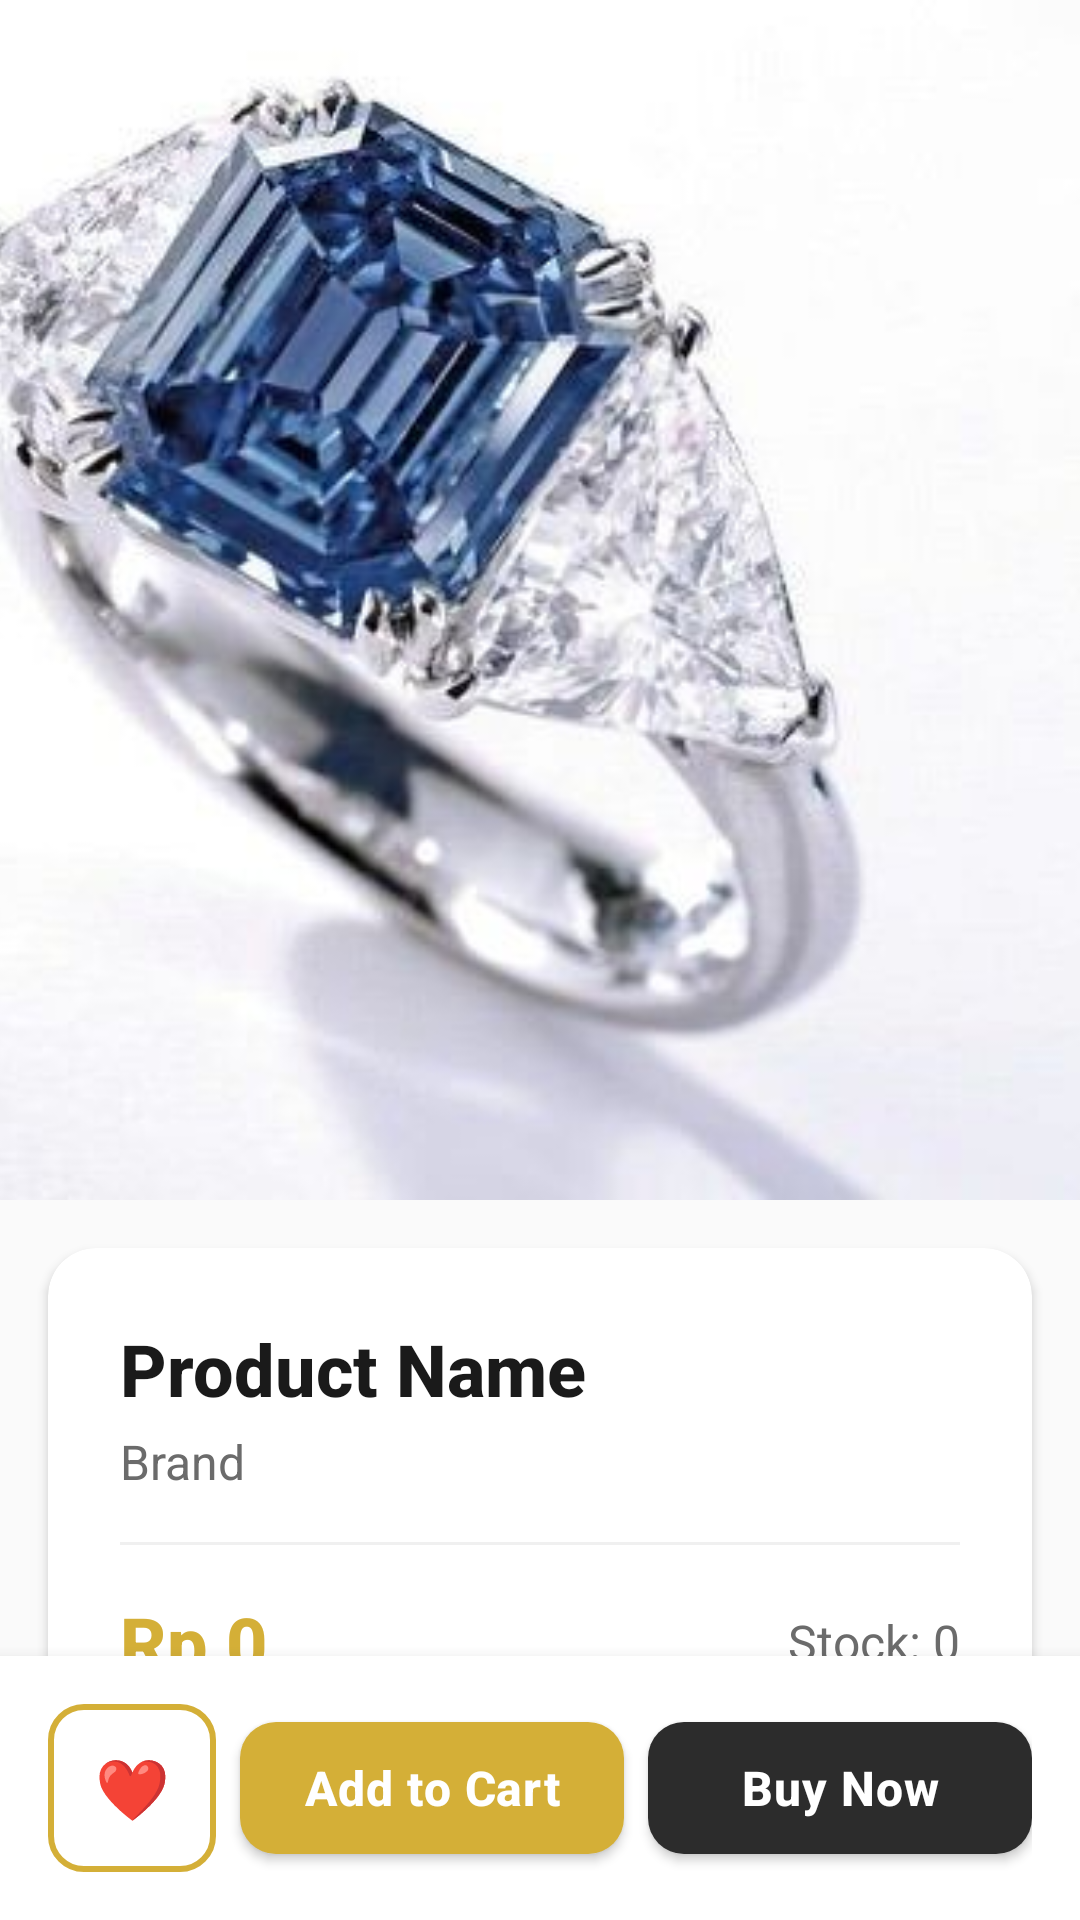

Produce the Android XML layout that renders to this screen, including the resource entries it uses.
<!-- AndroidManifest.xml: application theme Theme.PlutoAccessories -->
<!-- res/layout/activity_detail_product.xml -->
<?xml version="1.0" encoding="utf-8"?>
<androidx.coordinatorlayout.widget.CoordinatorLayout xmlns:android="http://schemas.android.com/apk/res/android"
    xmlns:app="http://schemas.android.com/apk/res-auto"
    android:layout_width="match_parent"
    android:layout_height="match_parent"
    android:background="@color/pluto_background">

    <com.google.android.material.appbar.AppBarLayout
        android:id="@+id/appBarLayout"
        android:layout_width="match_parent"
        android:layout_height="400dp"
        android:background="@android:color/transparent"
        android:theme="@style/ThemeOverlay.AppCompat.Dark.ActionBar">

        <com.google.android.material.appbar.CollapsingToolbarLayout
            android:id="@+id/collapsingToolbar"
            android:layout_width="match_parent"
            android:layout_height="match_parent"
            app:contentScrim="@color/white"
            app:layout_scrollFlags="scroll|exitUntilCollapsed"
            app:statusBarScrim="@color/white">

            <ImageView
                android:id="@+id/imgDetail"
                android:layout_width="match_parent"
                android:layout_height="match_parent"
                android:scaleType="centerCrop"
                android:src="@drawable/sample_product"
                app:layout_collapseMode="parallax" />

        </com.google.android.material.appbar.CollapsingToolbarLayout>

    </com.google.android.material.appbar.AppBarLayout>

    <androidx.core.widget.NestedScrollView
        android:layout_width="match_parent"
        android:layout_height="match_parent"
        app:layout_behavior="@string/appbar_scrolling_view_behavior">

        <LinearLayout
            android:layout_width="match_parent"
            android:layout_height="wrap_content"
            android:orientation="vertical">

            <com.google.android.material.card.MaterialCardView
                android:layout_width="match_parent"
                android:layout_height="wrap_content"
                android:layout_margin="@dimen/spacing_medium"
                app:cardBackgroundColor="@color/white"
                app:cardCornerRadius="@dimen/corner_large"
                app:cardElevation="@dimen/elevation_small"
                app:strokeWidth="0dp">

                <LinearLayout
                    android:layout_width="match_parent"
                    android:layout_height="wrap_content"
                    android:orientation="vertical"
                    android:padding="@dimen/spacing_large">

                    <TextView
                        android:id="@+id/tvNamaDetail"
                        android:layout_width="match_parent"
                        android:layout_height="wrap_content"
                        android:text="Product Name"
                        android:textStyle="bold"
                        android:textSize="@dimen/text_xxl"
                        android:textColor="@color/pluto_text_primary"
                        android:fontFamily="sans-serif-medium"/>

                    <TextView
                        android:id="@+id/tvBrandDetail"
                        android:layout_width="wrap_content"
                        android:layout_height="wrap_content"
                        android:text="Brand"
                        android:textSize="@dimen/text_medium"
                        android:textColor="@color/pluto_text_secondary"
                        android:layout_marginTop="@dimen/spacing_xs"/>

                    <View
                        android:layout_width="match_parent"
                        android:layout_height="1dp"
                        android:layout_marginTop="@dimen/spacing_medium"
                        android:layout_marginBottom="@dimen/spacing_medium"
                        android:background="#F0F0F0" />

                    <LinearLayout
                        android:layout_width="match_parent"
                        android:layout_height="wrap_content"
                        android:orientation="horizontal"
                        android:gravity="center_vertical">

                        <TextView
                            android:id="@+id/tvPriceDetail"
                            android:layout_width="0dp"
                            android:layout_height="wrap_content"
                            android:layout_weight="1"
                            android:text="Rp 0"
                            android:textStyle="bold"
                            android:textColor="@color/pluto_gold"
                            android:textSize="@dimen/text_xxl"
                            android:fontFamily="sans-serif-medium"/>

                        <TextView
                            android:id="@+id/tvStockDetail"
                            android:layout_width="wrap_content"
                            android:layout_height="wrap_content"
                            android:text="Stock: 0"
                            android:textSize="@dimen/text_medium"
                            android:textColor="@color/pluto_text_secondary"/>

                    </LinearLayout>

                    <View
                        android:layout_width="match_parent"
                        android:layout_height="1dp"
                        android:layout_marginTop="@dimen/spacing_medium"
                        android:layout_marginBottom="@dimen/spacing_medium"
                        android:background="#F0F0F0" />

                    <TextView
                        android:layout_width="match_parent"
                        android:layout_height="wrap_content"
                        android:text="Material"
                        android:textSize="@dimen/text_small"
                        android:textStyle="bold"
                        android:textColor="@color/pluto_text_primary"
                        android:fontFamily="sans-serif-medium"/>

                    <TextView
                        android:id="@+id/tvMaterialDetail"
                        android:layout_width="match_parent"
                        android:layout_height="wrap_content"
                        android:text="Material"
                        android:textSize="@dimen/text_medium"
                        android:textColor="@color/pluto_text_secondary"
                        android:layout_marginTop="@dimen/spacing_xs"/>

                    <TextView
                        android:layout_width="match_parent"
                        android:layout_height="wrap_content"
                        android:text="Description"
                        android:textSize="@dimen/text_small"
                        android:textStyle="bold"
                        android:textColor="@color/pluto_text_primary"
                        android:fontFamily="sans-serif-medium"
                        android:layout_marginTop="@dimen/spacing_medium"/>

                    <TextView
                        android:id="@+id/tvDescDetail"
                        android:layout_width="match_parent"
                        android:layout_height="wrap_content"
                        android:text="Product description..."
                        android:textSize="@dimen/text_medium"
                        android:textColor="@color/pluto_text_secondary"
                        android:lineSpacingExtra="4dp"
                        android:layout_marginTop="@dimen/spacing_xs"/>

                </LinearLayout>

            </com.google.android.material.card.MaterialCardView>

            
            <View
                android:layout_width="match_parent"
                android:layout_height="100dp" />

        </LinearLayout>

    </androidx.core.widget.NestedScrollView>

    
    <LinearLayout
        android:layout_width="match_parent"
        android:layout_height="wrap_content"
        android:layout_gravity="bottom"
        android:orientation="horizontal"
        android:padding="@dimen/spacing_medium"
        android:background="@color/white"
        android:elevation="@dimen/elevation_large"
        android:gravity="center_vertical">

        <com.google.android.material.button.MaterialButton
            android:id="@+id/btnAddToWishlist"
            style="@style/Widget.MaterialComponents.Button.OutlinedButton"
            android:layout_width="56dp"
            android:layout_height="56dp"
            android:text="❤️"
            android:textSize="20sp"
            android:insetTop="0dp"
            android:insetBottom="0dp"
            app:cornerRadius="@dimen/corner_medium"
            app:strokeColor="@color/pluto_gold"
            app:strokeWidth="2dp" />

        <com.google.android.material.button.MaterialButton
            android:id="@+id/btnAddToCart"
            android:layout_width="0dp"
            android:layout_height="56dp"
            android:layout_weight="1"
            android:layout_marginStart="@dimen/spacing_small"
            android:layout_marginEnd="@dimen/spacing_small"
            android:text="Add to Cart"
            android:textAllCaps="false"
            android:textStyle="bold"
            android:textSize="@dimen/text_medium"
            app:cornerRadius="@dimen/corner_medium"
            app:backgroundTint="@color/pluto_gold"
            android:fontFamily="sans-serif-medium" />

        <com.google.android.material.button.MaterialButton
            android:id="@+id/btnBuyNow"
            android:layout_width="0dp"
            android:layout_height="56dp"
            android:layout_weight="1"
            android:text="Buy Now"
            android:textAllCaps="false"
            android:textStyle="bold"
            android:textSize="@dimen/text_medium"
            app:cornerRadius="@dimen/corner_medium"
            app:backgroundTint="@color/pluto_accent"
            android:fontFamily="sans-serif-medium" />

    </LinearLayout>

</androidx.coordinatorlayout.widget.CoordinatorLayout>
<!-- resources referenced by this layout -->
<resources>
  <color name="pluto_accent">#2C2C2C</color>
  <color name="pluto_background">#FAFAFA</color>
  <color name="pluto_gold">#D4AF37</color>
  <color name="pluto_text_primary">#1A1A1A</color>
  <color name="pluto_text_secondary">#6B6B6B</color>
  <color name="white">#FFFFFF</color>
  <dimen name="corner_large">16dp</dimen>
  <dimen name="corner_medium">12dp</dimen>
  <dimen name="elevation_large">8dp</dimen>
  <dimen name="elevation_small">2dp</dimen>
  <dimen name="spacing_large">24dp</dimen>
  <dimen name="spacing_medium">16dp</dimen>
  <dimen name="spacing_small">8dp</dimen>
  <dimen name="spacing_xs">4dp</dimen>
  <dimen name="text_medium">16sp</dimen>
  <dimen name="text_small">14sp</dimen>
  <dimen name="text_xxl">24sp</dimen>
  <!-- drawable sample_product: jpeg bitmap (drawable, 26697 bytes) -->
  <style name="Theme.PlutoAccessories" parent="Theme.MaterialComponents.DayNight.NoActionBar">
          
          <item name="colorPrimary">@color/pluto_gold</item>
          <item name="colorPrimaryVariant">@color/pluto_gold_dark</item>
          <item name="colorOnPrimary">@color/white</item>
          
          
          <item name="colorSecondary">@color/pluto_accent</item>
          <item name="colorSecondaryVariant">@color/pluto_accent</item>
          <item name="colorOnSecondary">@color/white</item>
          
          
          <item name="android:colorBackground">@color/pluto_background</item>
          <item name="colorSurface">@color/pluto_surface</item>
          <item name="colorOnBackground">@color/pluto_text_primary</item>
          <item name="colorOnSurface">@color/pluto_text_primary</item>
          
          
          <item name="android:statusBarColor">@color/white</item>
          <item name="android:windowLightStatusBar" tools:targetApi="m">true</item>
          
          
          <item name="shapeAppearanceSmallComponent">@style/ShapeAppearance.PlutoAccessories.SmallComponent</item>
          <item name="shapeAppearanceMediumComponent">@style/ShapeAppearance.PlutoAccessories.MediumComponent</item>
          <item name="shapeAppearanceLargeComponent">@style/ShapeAppearance.PlutoAccessories.LargeComponent</item>
          
          
          <item name="materialButtonStyle">@style/Widget.PlutoAccessories.Button</item>
      </style>
  <color name="pluto_gold_dark">#B8941F</color>
  <color name="pluto_surface">#FFFFFF</color>
  <style name="ShapeAppearance.PlutoAccessories.SmallComponent" parent="ShapeAppearance.MaterialComponents.SmallComponent">
          <item name="cornerFamily">rounded</item>
          <item name="cornerSize">@dimen/corner_small</item>
      </style>
  <style name="ShapeAppearance.PlutoAccessories.MediumComponent" parent="ShapeAppearance.MaterialComponents.MediumComponent">
          <item name="cornerFamily">rounded</item>
          <item name="cornerSize">@dimen/corner_medium</item>
      </style>
  <style name="ShapeAppearance.PlutoAccessories.LargeComponent" parent="ShapeAppearance.MaterialComponents.LargeComponent">
          <item name="cornerFamily">rounded</item>
          <item name="cornerSize">@dimen/corner_large</item>
      </style>
  <style name="Widget.PlutoAccessories.Button" parent="Widget.MaterialComponents.Button">
          <item name="cornerRadius">@dimen/corner_medium</item>
          <item name="android:textAllCaps">false</item>
          <item name="android:letterSpacing">0.02</item>
          <item name="android:fontFamily">sans-serif-medium</item>
      </style>
  <dimen name="corner_small">8dp</dimen>
</resources>
